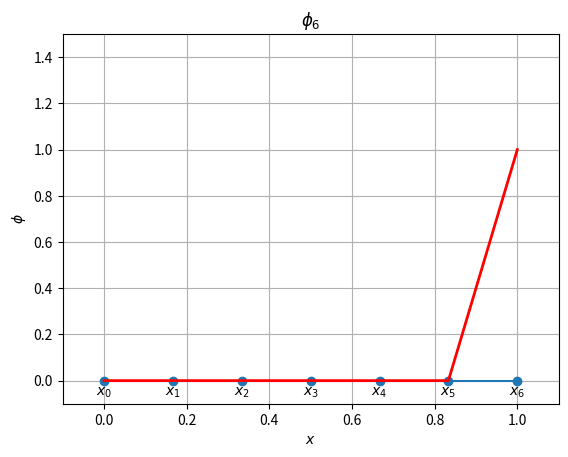

Here is the Python script that generated this plot:
# Plots P1 basis functions
import numpy as np
import matplotlib.pyplot as plt

def basis(x,i,h):
    xi = i*h; xl,xr = xi-h,xi+h
    y = np.empty_like(x)
    for j in range(len(x)):
        if x[j]>xr or x[j] < xl:
            y[j] = 0
        elif x[j]>xi:
            y[j] = (xr - x[j])/h
        else:
            y[j] = (x[j] - xl)/h
    return y

N = 6 # Number of elements
xg = np.linspace(0.0, 1.0, N+1)
h = 1.0/N

# Finer grid for plotting purpose
x = np.linspace(0.0,1.0,1000)

fig = plt.figure()
#plt.plot(xg,0*xg,'o-')
ax = fig.add_subplot(111)
ax.set_xlabel('$x$'); ax.set_ylabel('$\\phi$')
line1, = ax.plot(xg,0*xg,'o-')
line2, = ax.plot(x,0*x,'r-',linewidth=2)
for i in range(N+1):
    node = '$x_'+str(i)+'$'
    plt.text(xg[i],-0.02,node,ha='center',va='top')
plt.axis([-0.1,1.1,-0.1,1.5])
plt.grid(True)
plt.draw()

for i in range(N+1):
    y = basis(x,i,h)
    line2.set_ydata(y)
    t = '$\\phi_'+str(i)+'$'
    plt.title(t)
    plt.draw(); plt.pause(2.0)
